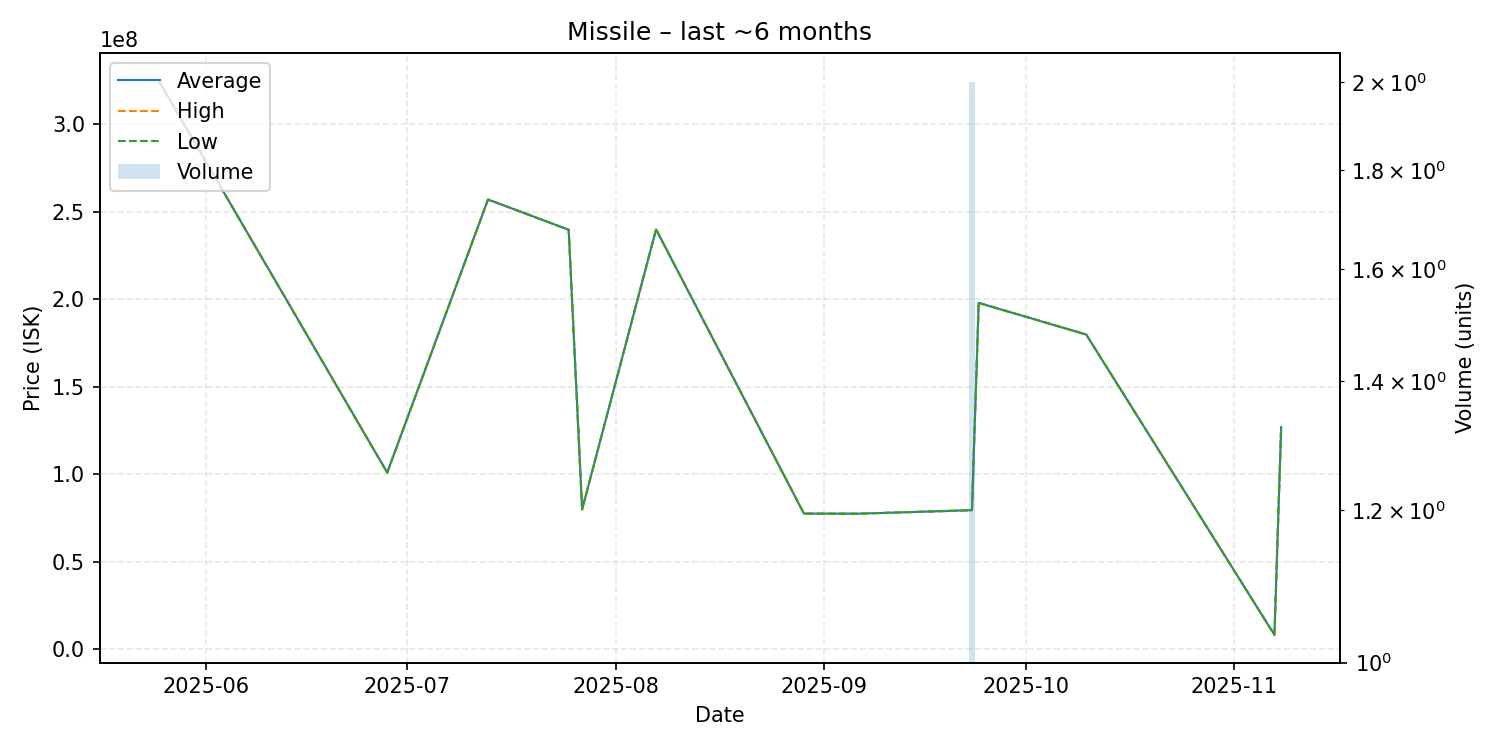

Data behind this chart, as committed beside it:
date, average, highest, lowest, order_count, volume
2025-05-25, 325000000, 325000000, 325000000, 1, 1
2025-06-28, 101000000, 101000000, 101000000, 1, 1
2025-07-13, 257100000, 257100000, 257100000, 1, 1
2025-07-25, 239800000, 239800000, 239800000, 1, 1
2025-07-27, 80000000, 80000000, 80000000, 1, 1
2025-08-07, 240000000, 240000000, 240000000, 1, 1
2025-08-29, 77540000, 77540000, 77540000, 1, 1
2025-09-06, 77490000, 77490000, 77490000, 1, 1
2025-09-23, 79490000, 79510000, 79470000, 2, 2
2025-09-24, 198000000, 198000000, 198000000, 1, 1
2025-10-10, 179900000, 179900000, 179900000, 1, 1
2025-11-07, 8221000, 8221000, 8221000, 1, 1
2025-11-08, 127000000, 127000000, 127000000, 1, 1
